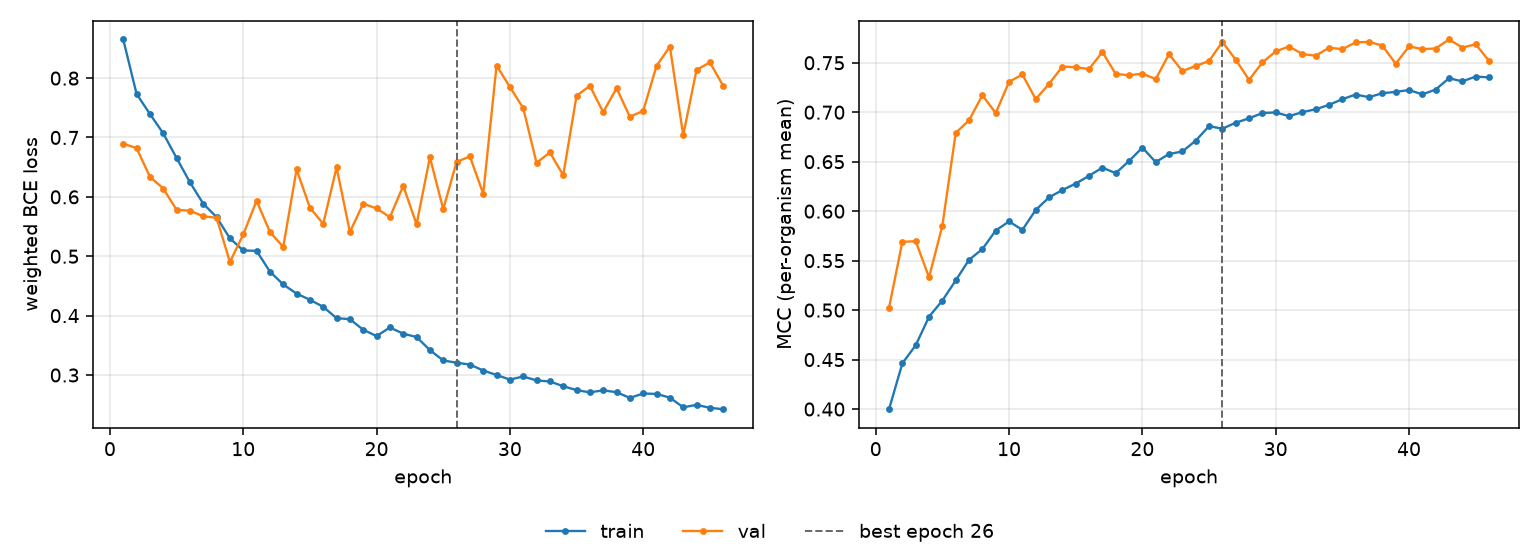

The data file committed next to this chart (first rows):
epoch, tr_loss, vl_loss, tr_mcc, vl_mcc, is_best
1, 0.865, 0.6896, 0.3998, 0.5026, False
2, 0.7733, 0.6821, 0.4463, 0.5691, False
3, 0.7397, 0.6338, 0.4644, 0.5696, False
4, 0.7069, 0.6141, 0.4933, 0.533, False
5, 0.6654, 0.5781, 0.5096, 0.5854, False
6, 0.6246, 0.5767, 0.53, 0.6791, False
7, 0.5885, 0.5675, 0.5508, 0.6918, False
8, 0.5659, 0.5647, 0.5617, 0.7172, False
9, 0.5301, 0.4903, 0.5804, 0.6991, False
10, 0.5098, 0.5367, 0.5896, 0.7307, False
11, 0.5091, 0.5934, 0.581, 0.7381, False
12, 0.4741, 0.5409, 0.6012, 0.7132, False
13, 0.4525, 0.5157, 0.6139, 0.7286, False
14, 0.4371, 0.6461, 0.6214, 0.7461, False
15, 0.4267, 0.5819, 0.6279, 0.7455, False
16, 0.4148, 0.5545, 0.6357, 0.7436, False
17, 0.3958, 0.6497, 0.644, 0.7609, False
18, 0.394, 0.5409, 0.6384, 0.7387, False
19, 0.3762, 0.5886, 0.6507, 0.7374, False
20, 0.3656, 0.5804, 0.6642, 0.739, False
21, 0.3801, 0.5659, 0.6496, 0.7335, False
22, 0.3696, 0.6186, 0.6578, 0.7586, False
23, 0.364, 0.5537, 0.6603, 0.7416, False
24, 0.3419, 0.6667, 0.6713, 0.7467, False
25, 0.3246, 0.5792, 0.6859, 0.7518, False
26, 0.3207, 0.6587, 0.6834, 0.7711, True
27, 0.3176, 0.6682, 0.6894, 0.7532, False
28, 0.3076, 0.6052, 0.6938, 0.7327, False
29, 0.3, 0.8211, 0.6992, 0.7503, False
30, 0.2922, 0.7851, 0.6998, 0.7615, False
31, 0.2975, 0.7494, 0.696, 0.7664, False
32, 0.2909, 0.6572, 0.7001, 0.7588, False
33, 0.2891, 0.6748, 0.703, 0.757, False
34, 0.2811, 0.6364, 0.7074, 0.7652, False
35, 0.2746, 0.7703, 0.7132, 0.7638, False
36, 0.2708, 0.7869, 0.7179, 0.7706, False
37, 0.2742, 0.7427, 0.7152, 0.7711, False
38, 0.271, 0.7829, 0.7192, 0.7674, False
39, 0.2615, 0.7349, 0.7205, 0.749, False
40, 0.2689, 0.7448, 0.7224, 0.7665, False
41, 0.2681, 0.8205, 0.718, 0.7638, False
42, 0.2619, 0.8531, 0.7229, 0.7644, False
43, 0.2456, 0.7038, 0.7344, 0.7735, False
44, 0.2497, 0.8139, 0.7312, 0.7654, False
45, 0.2447, 0.8264, 0.7361, 0.7686, False
46, 0.2424, 0.7869, 0.7352, 0.752, False
